Dataset: dataset (GitHub, FezzMad/Computer-vision-project). Classes: Gala apple, Golden apple, Granny Smith apple, honey crisp, Red Chief apple.

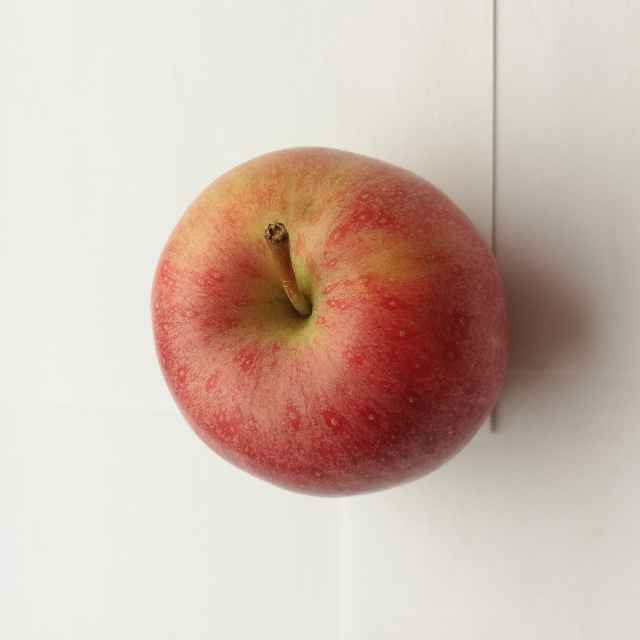
Label: Gala apple

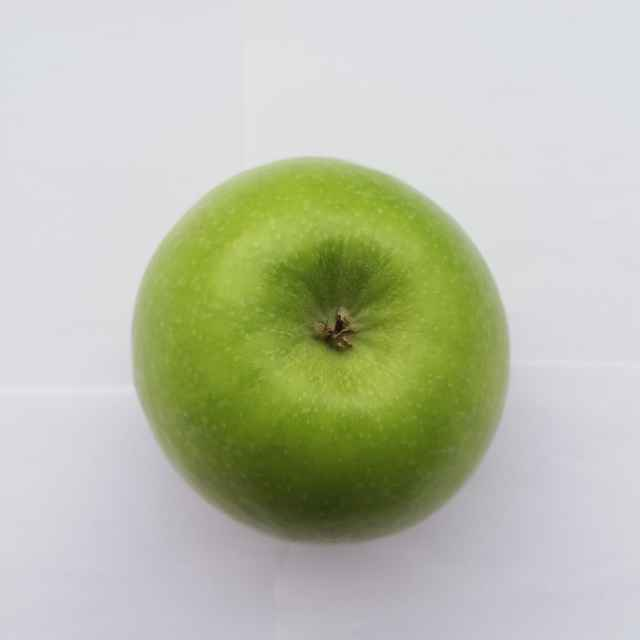
Label: Granny Smith apple

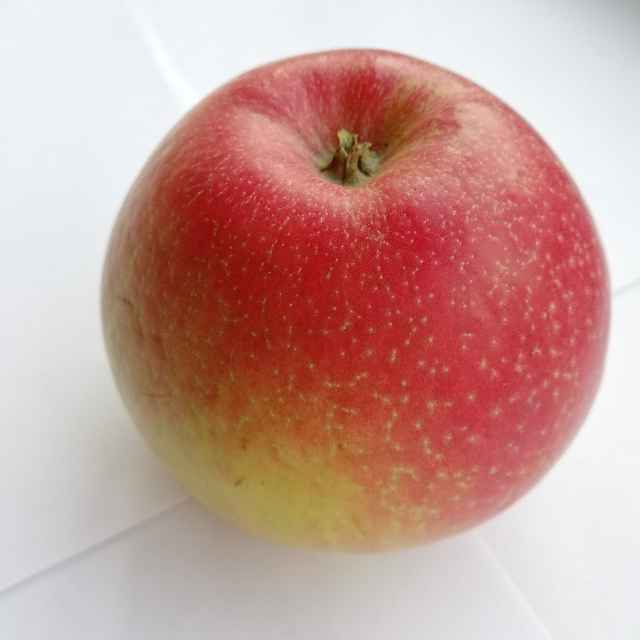
Label: honey crisp

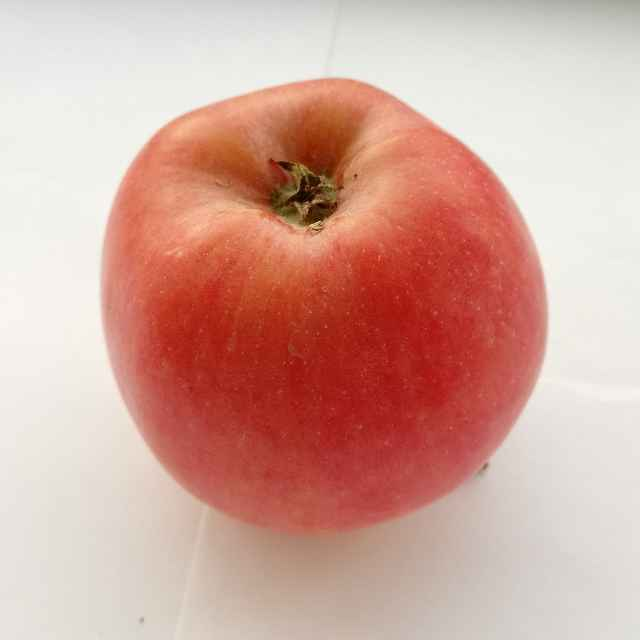
Label: Red Chief apple

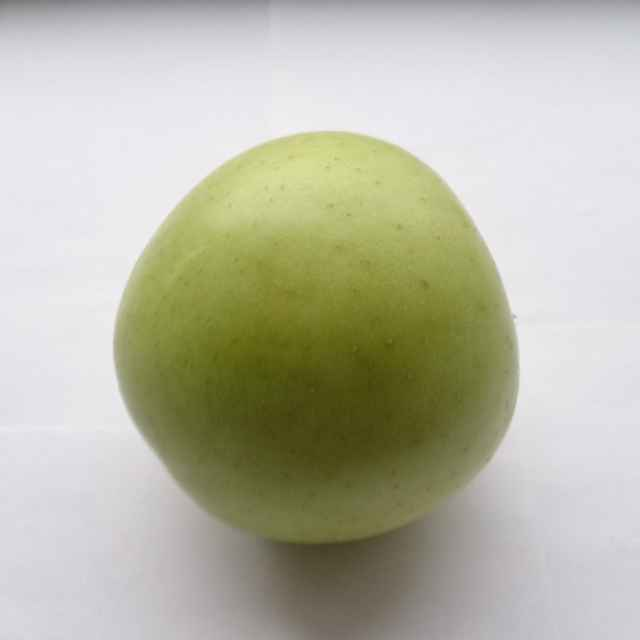
Label: Golden apple

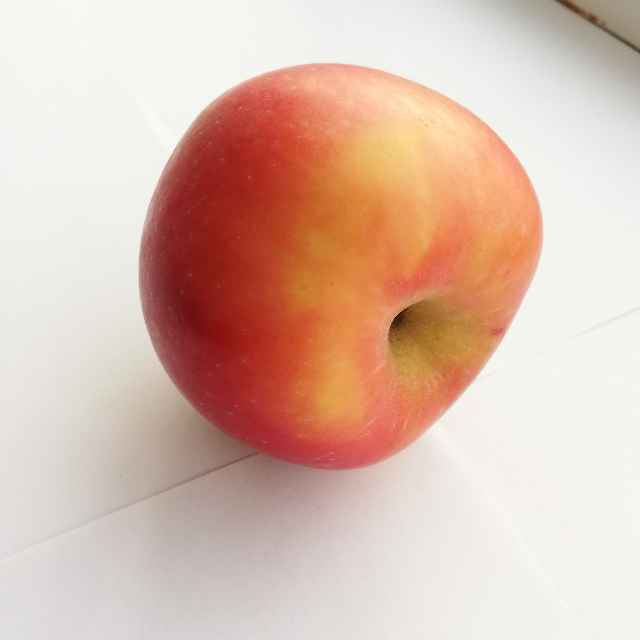
Label: Red Chief apple
